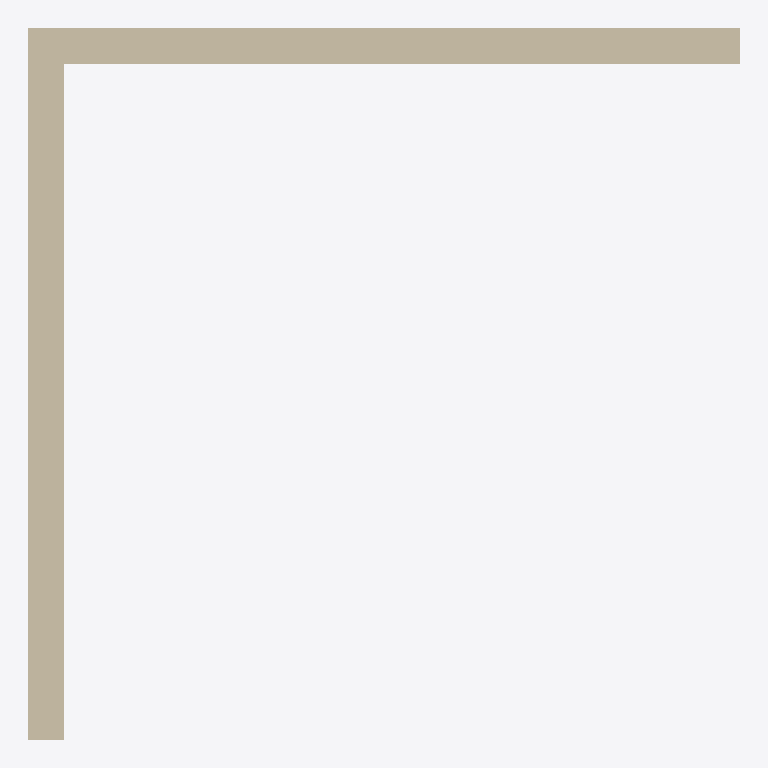
Plan cut of the same IFC building model at storey 'Level 0' (level 0.00 m, cut at 1.40 m), seen from above with north up, elements coloured by IFC class: 2 walls (beige). Cut surfaces are drawn darker.
Extent 3.0 m × 3.0 m × 2.0 m (x, y, z). Storeys (1): Level 0 at 0.00 m. Elements (2): 2 IfcWallStandardCase.

HEADER;
FILE_DESCRIPTION(('ViewDefinition [CoordinationView_V2.0]'),'2;1');
FILE_NAME('Project Number','2023-05-11T11:38:04+01:00',(''),(''),'ODA SDAI 22.12','23.0.11.19 - Exporter 23.0.11.19 - Alternate UI ','');
FILE_SCHEMA(('IFC2X3'));
ENDSEC;
DATA;
#98=IFCPROJECT('2rEW0s8EH3gApk3ubLehFd',#20,'Project Number',$,$,'Project Name','Project Status',(#93),#90);
#110=IFCSITE('2rEW0s8EH3gApk3ubLehFb',#20,'Default',$,$,#109,$,$,.ELEMENT.,(51,30,23,112487),(0,-7,-37,-956022),0.0,$,$);
#100=IFCBUILDING('2rEW0s8EH3gApk3ubLehFc',#20,'',$,$,#16,$,'',.ELEMENT.,$,$,#99);
#103=IFCBUILDINGSTOREY('3Zu5Bv0LOHrPC10026FoQQ',#20,'Level 0',$,'Level:Circle Head - Project Datum',#102,$,'Level 0',.ELEMENT.,0.0);
#132=IFCWALLSTANDARDCASE('0_DzCnB499ehCprz1bQ0dh',#20,'Basic Wall:Wall-Ext_15:311468',$,'Basic Wall:Wall-Ext_15',#116,#131,'311468');
#177=IFCWALLSTANDARDCASE('0_DzCnB499ehCprz1bQ0Ze',#20,'Basic Wall:Wall-Ext_15:311727',$,'Basic Wall:Wall-Ext_15',#165,#176,'311727');
ENDSEC;
